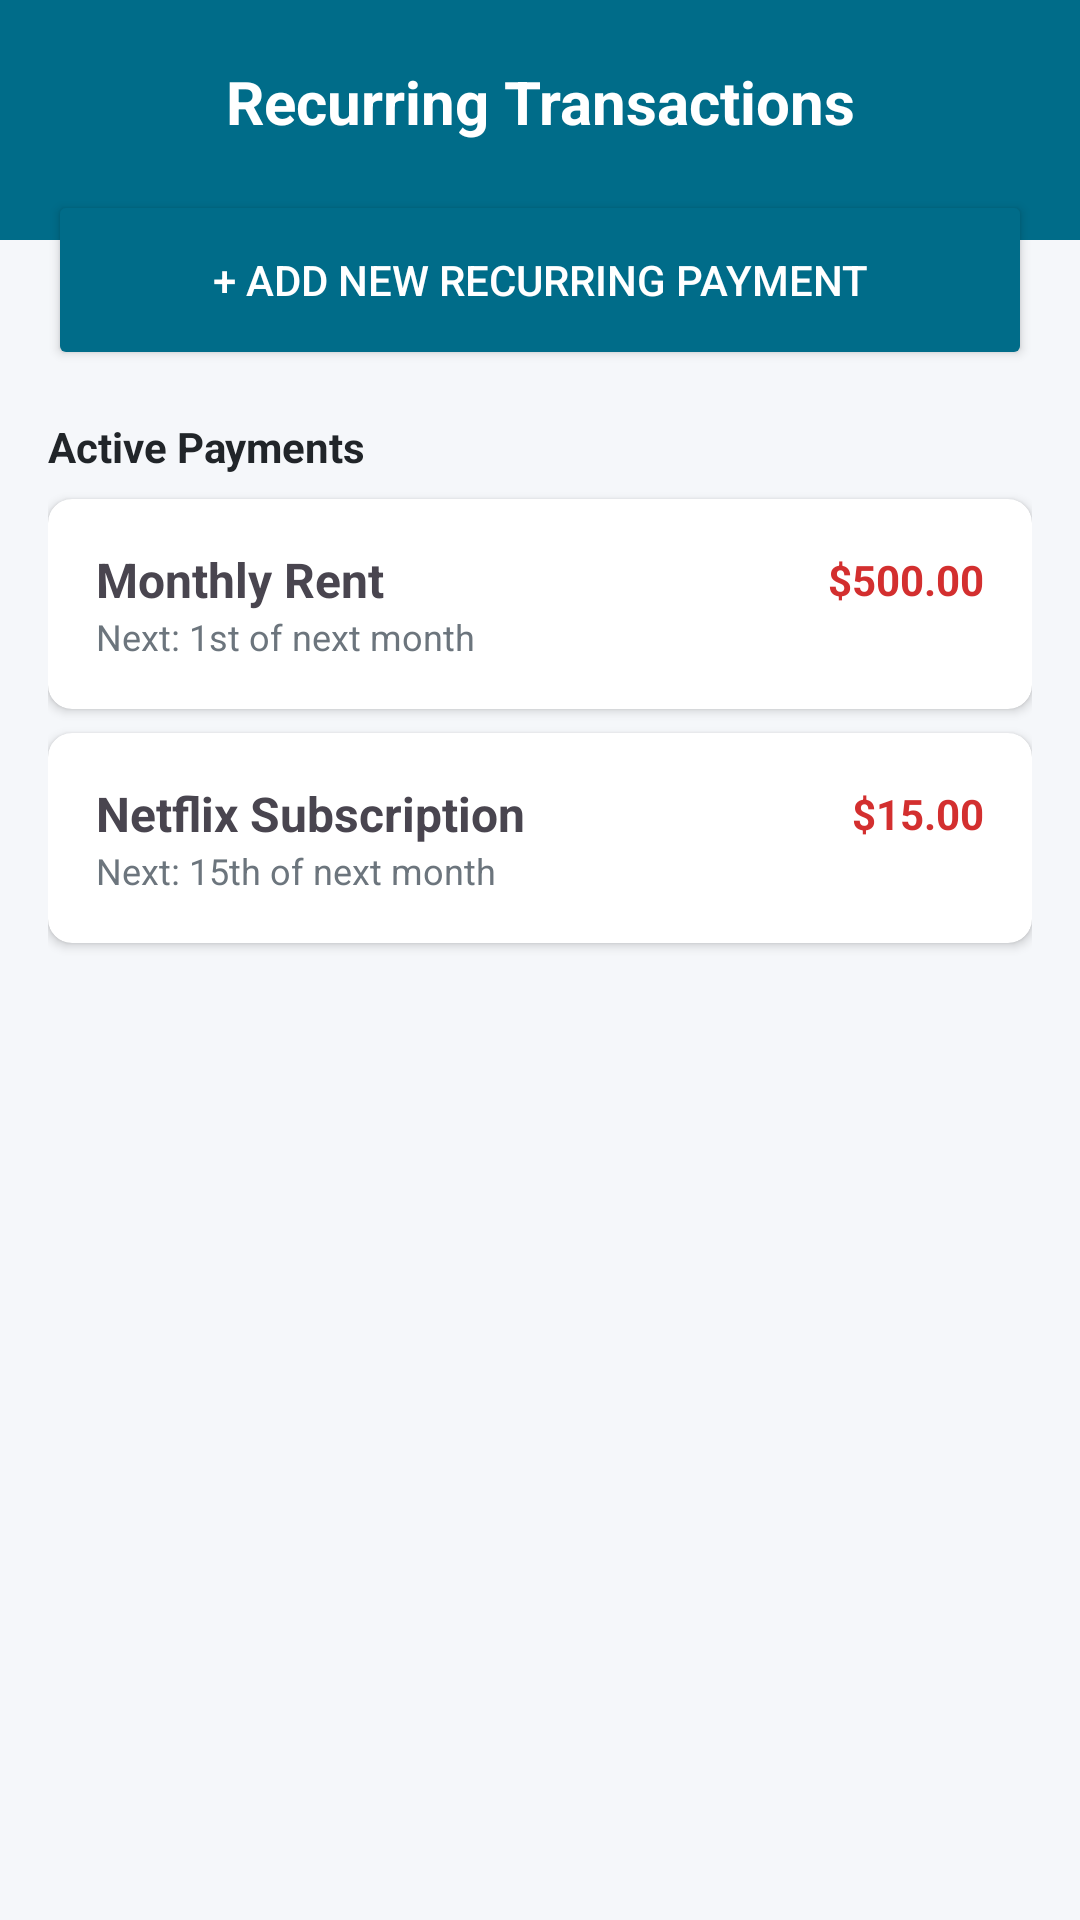

This screen was rendered from an Android layout file. Write that file and the resources it references.
<!-- AndroidManifest.xml: application theme Theme.App -->
<!-- res/layout/activity_recurring_transactions.xml -->
<?xml version="1.0" encoding="utf-8"?>
<LinearLayout xmlns:android="http://schemas.android.com/apk/res/android"
    xmlns:app="http://schemas.android.com/apk/res-auto"
    android:layout_width="match_parent"
    android:layout_height="match_parent"
    android:background="@color/aba_background"
    android:orientation="vertical">

    <View
        android:layout_width="match_parent"
        android:layout_height="80dp"
        android:background="@color/aba_primary" />

    <TextView
        android:layout_width="match_parent"
        android:layout_height="wrap_content"
        android:layout_marginTop="-60dp"
        android:gravity="center"
        android:text="Recurring Transactions"
        android:textColor="@color/white"
        android:textSize="20sp"
        android:textStyle="bold" />

    <ScrollView
        android:layout_width="match_parent"
        android:layout_height="match_parent"
        android:padding="16dp">

        <LinearLayout
            android:layout_width="match_parent"
            android:layout_height="wrap_content"
            android:orientation="vertical">

            <Button
                android:id="@+id/btn_add_recurring"
                android:layout_width="match_parent"
                android:layout_height="60dp"
                android:text="+ Add New Recurring Payment"
                android:backgroundTint="@color/aba_primary"
                android:textColor="@color/white"
                app:cornerRadius="12dp"
                android:layout_marginBottom="16dp"/>

            <TextView
                android:layout_width="wrap_content"
                android:layout_height="wrap_content"
                android:text="Active Payments"
                android:textColor="@color/aba_text_primary"
                android:textStyle="bold"
                android:layout_marginBottom="8dp"/>

            
            <androidx.cardview.widget.CardView
                android:layout_width="match_parent"
                android:layout_height="wrap_content"
                app:cardCornerRadius="8dp"
                android:layout_marginBottom="8dp">
                <LinearLayout
                    android:layout_width="match_parent"
                    android:layout_height="wrap_content"
                    android:orientation="vertical"
                    android:padding="16dp">
                    <LinearLayout
                        android:layout_width="match_parent"
                        android:layout_height="wrap_content"
                        android:gravity="center_vertical">
                        <TextView
                            android:layout_width="0dp"
                            android:layout_height="wrap_content"
                            android:layout_weight="1"
                            android:text="Monthly Rent"
                            android:textStyle="bold"
                            android:textSize="16sp"/>
                        <TextView
                            android:layout_width="wrap_content"
                            android:layout_height="wrap_content"
                            android:text="$500.00"
                            android:textColor="#D32F2F"
                            android:textStyle="bold"/>
                    </LinearLayout>
                    <TextView
                        android:layout_width="wrap_content"
                        android:layout_height="wrap_content"
                        android:text="Next: 1st of next month"
                        android:textSize="12sp"
                        android:textColor="@color/aba_text_secondary"/>
                </LinearLayout>
            </androidx.cardview.widget.CardView>

            <androidx.cardview.widget.CardView
                android:layout_width="match_parent"
                android:layout_height="wrap_content"
                app:cardCornerRadius="8dp"
                android:layout_marginBottom="8dp">
                <LinearLayout
                    android:layout_width="match_parent"
                    android:layout_height="wrap_content"
                    android:orientation="vertical"
                    android:padding="16dp">
                    <LinearLayout
                        android:layout_width="match_parent"
                        android:layout_height="wrap_content"
                        android:gravity="center_vertical">
                        <TextView
                            android:layout_width="0dp"
                            android:layout_height="wrap_content"
                            android:layout_weight="1"
                            android:text="Netflix Subscription"
                            android:textStyle="bold"
                            android:textSize="16sp"/>
                        <TextView
                            android:layout_width="wrap_content"
                            android:layout_height="wrap_content"
                            android:text="$15.00"
                            android:textColor="#D32F2F"
                            android:textStyle="bold"/>
                    </LinearLayout>
                    <TextView
                        android:layout_width="wrap_content"
                        android:layout_height="wrap_content"
                        android:text="Next: 15th of next month"
                        android:textSize="12sp"
                        android:textColor="@color/aba_text_secondary"/>
                </LinearLayout>
            </androidx.cardview.widget.CardView>

        </LinearLayout>
    </ScrollView>
</LinearLayout>
<!-- resources referenced by this layout -->
<resources>
  <color name="aba_background">#F5F7FA</color>
  <color name="aba_primary">#006C89</color>
  <color name="aba_text_primary">#212529</color>
  <color name="aba_text_secondary">#6C757D</color>
  <color name="white">#FFFFFFFF</color>
  <style name="Theme.App" parent="Base.Theme.App" />
  <style name="Base.Theme.App" parent="Theme.Material3.DayNight.NoActionBar">
          
          <item name="colorPrimary">@color/aba_primary</item>
          <item name="colorPrimaryVariant">@color/aba_primary_dark</item>
          <item name="colorOnPrimary">@color/aba_button_text</item>
          <item name="colorSecondary">@color/aba_secondary</item>
          <item name="colorOnSecondary">@color/aba_button_text</item>
          <item name="android:statusBarColor">@color/aba_primary_dark</item>
          <item name="android:windowBackground">@color/aba_background</item>
      </style>
  <color name="aba_primary_dark">#004F63</color>
  <color name="aba_button_text">#FFFFFF</color>
  <color name="aba_secondary">#002C3E</color>
</resources>
